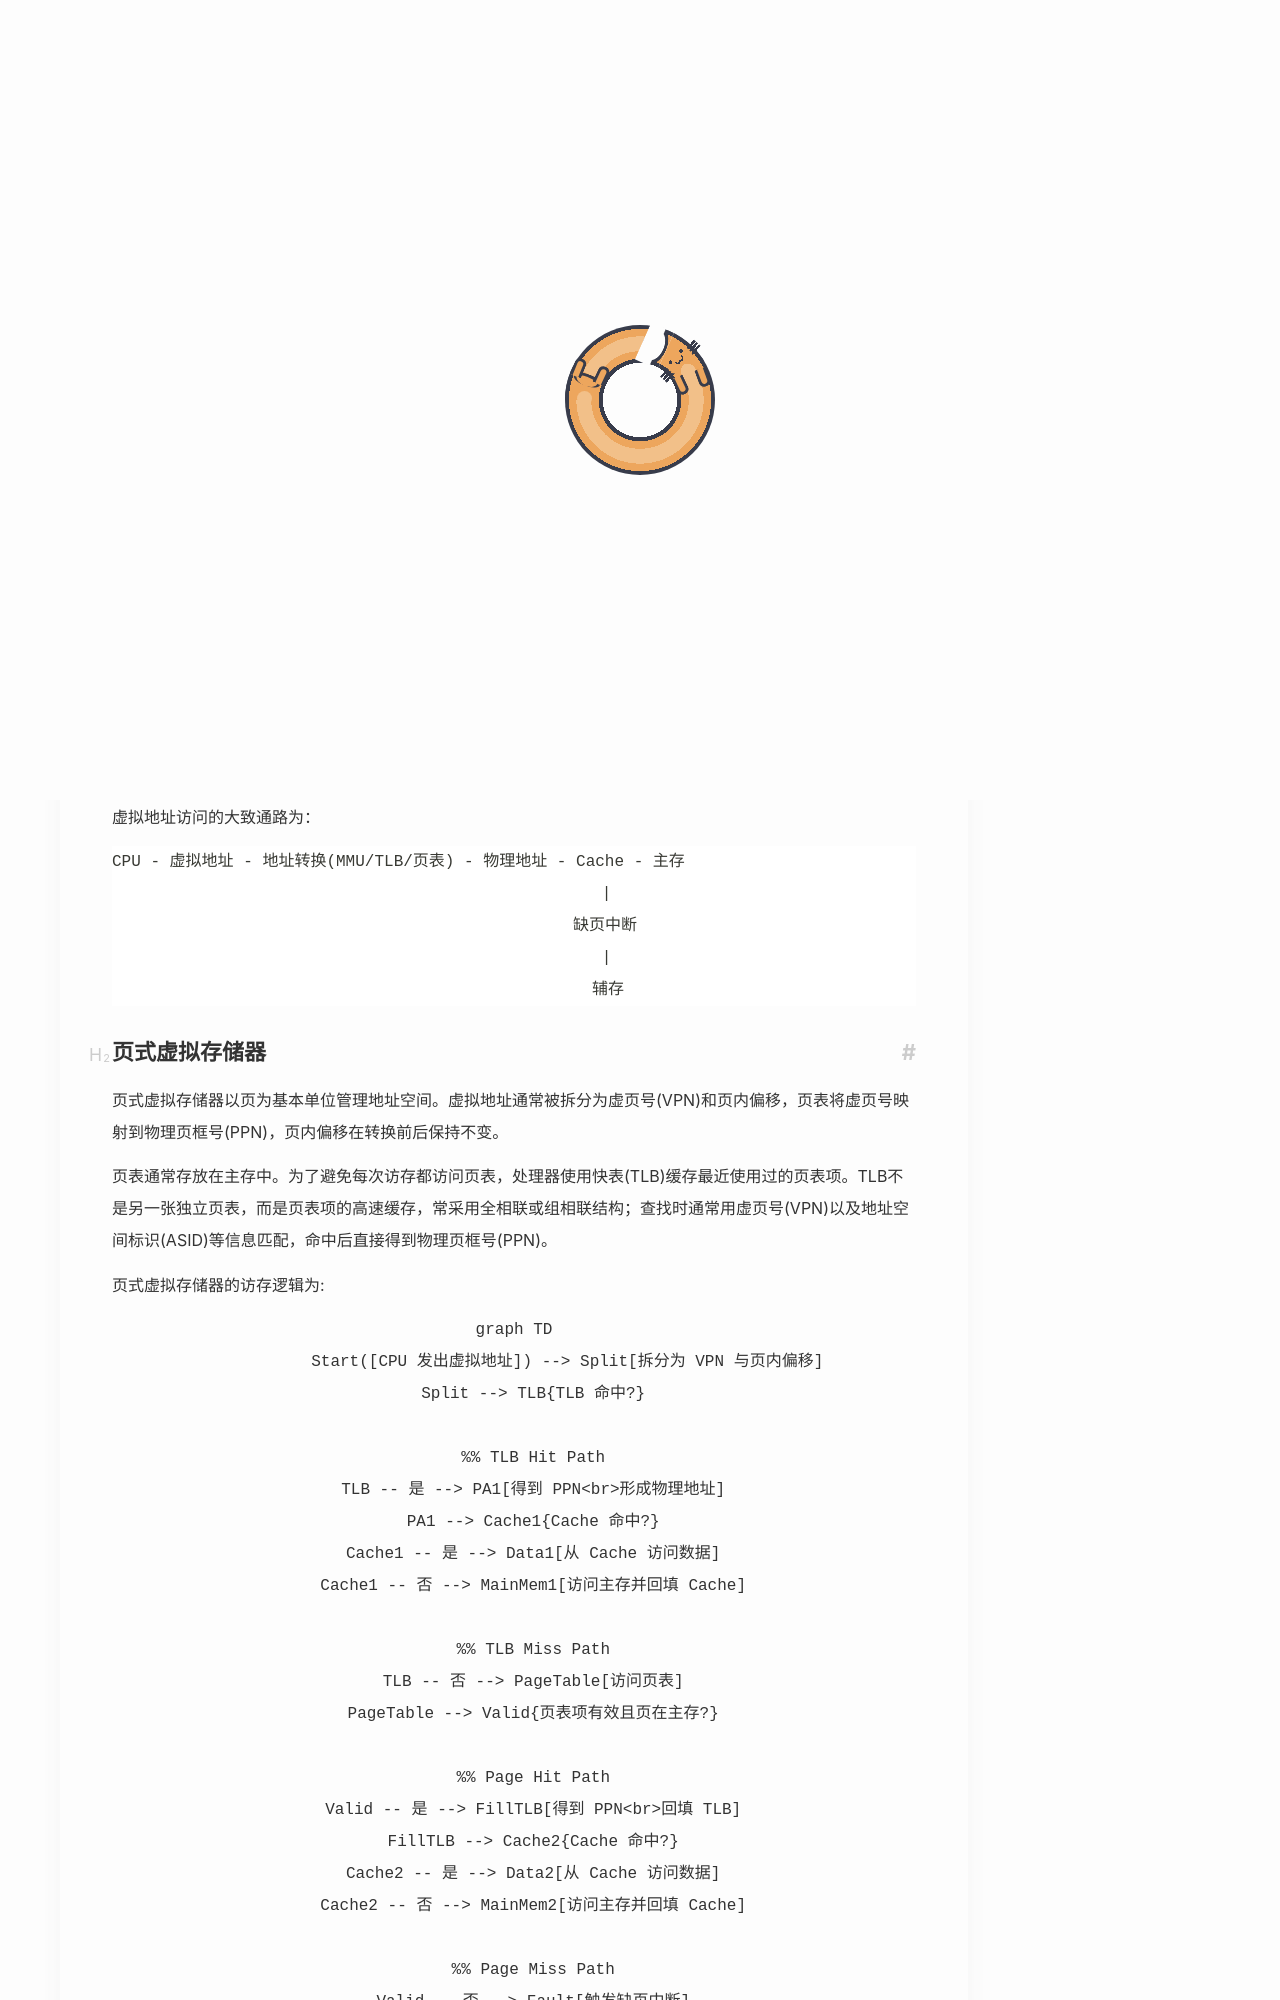

repository: Yuukowww/Yuukowww.github.io · page: CS/408/计组/虚拟存储器/index.html · generator: jekyll

---
title: 虚拟存储器
date: 2026-05-09
description: 计算机组成 -- 虚拟存储器
categories: 计组
math: true
cover: picture/yuuko2.jpg
---

# 虚拟存储器

计算机通过虚拟地址为进程提供连续、独立的地址空间，并由硬件与操作系统协作完成虚拟地址到物理地址的转换。虚拟存储器还提供了地址保护、内存共享和按需调页等机制；通常虚拟地址空间可以远大于实际物理内存空间。

虚拟地址访问的大致通路为：

```text
CPU - 虚拟地址 - 地址转换(MMU/TLB/页表) - 物理地址 - Cache - 主存
                                                   |
                                                缺页中断
                                                   |
                                                  辅存
```
